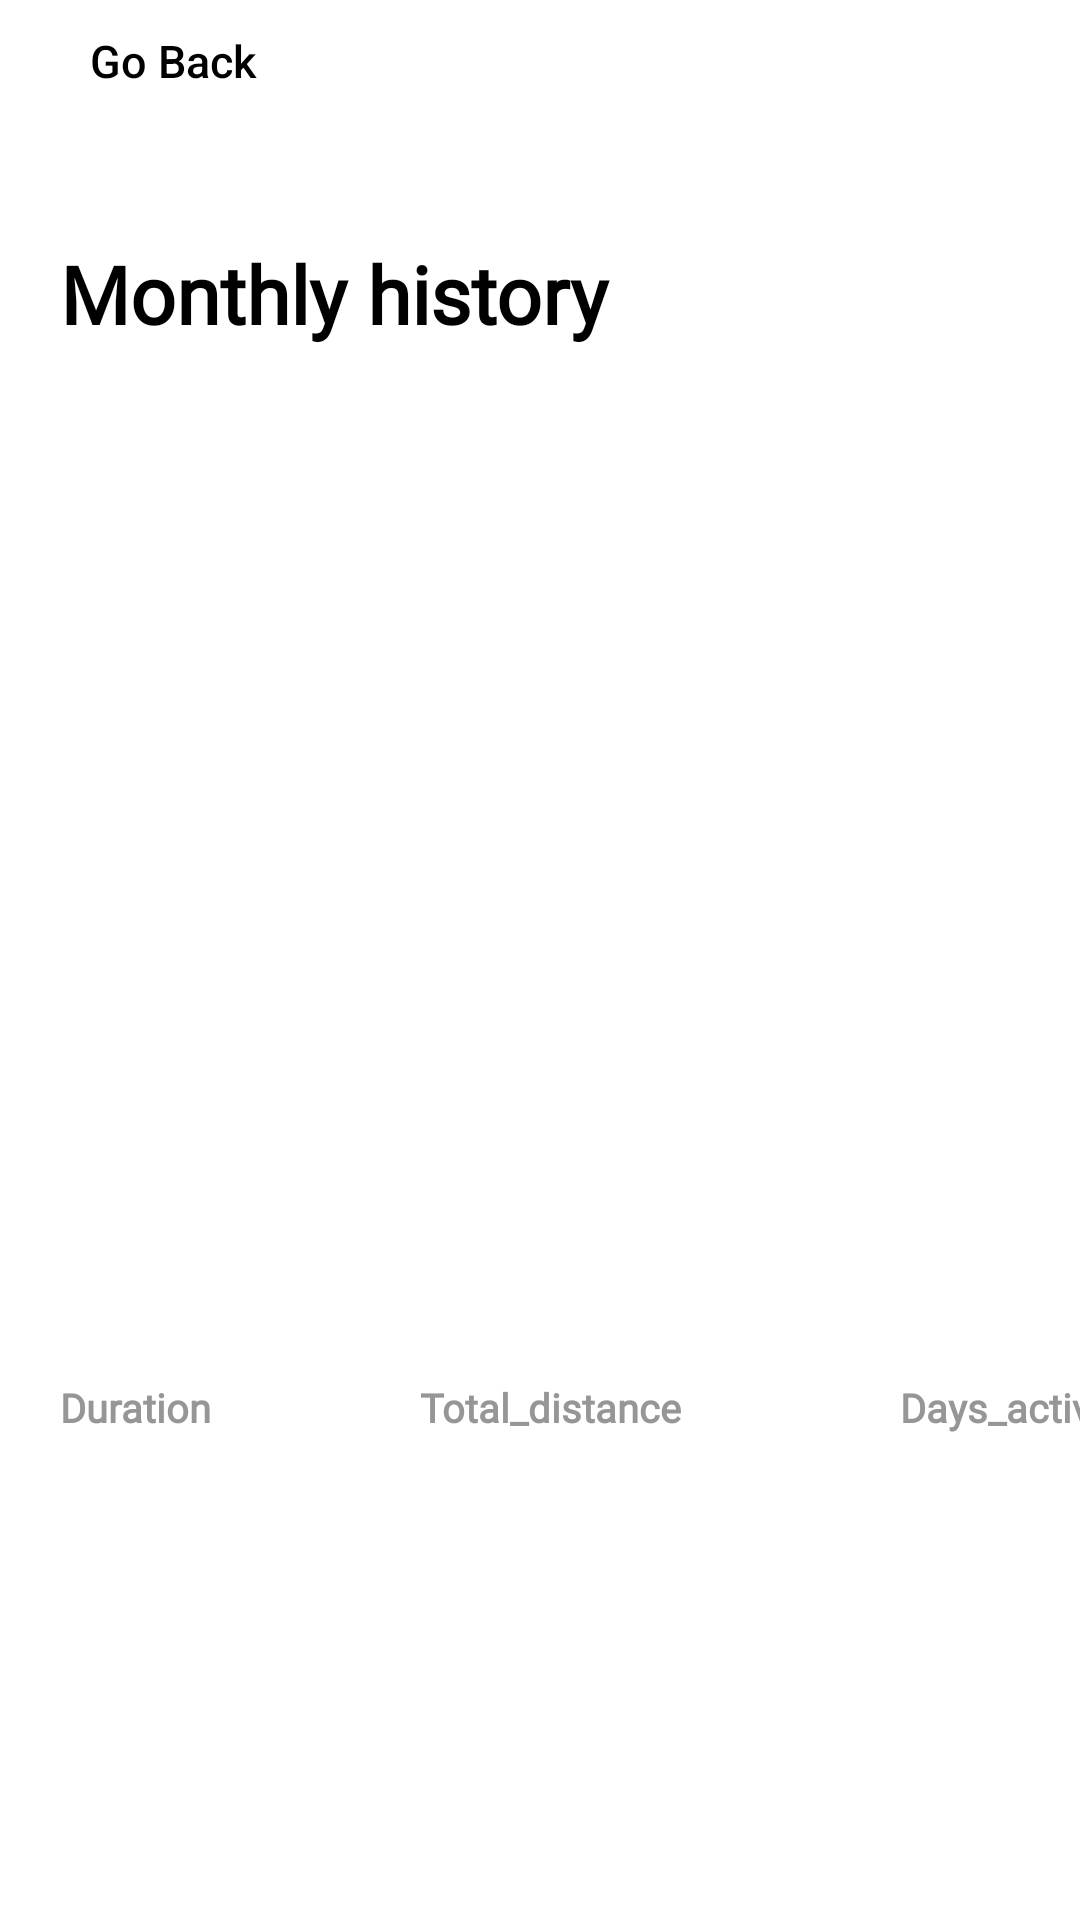

Reconstruct the res/layout file that produces this screen, plus the resources it refers to.
<!-- AndroidManifest.xml: application theme Theme.Tvaprojekt -->
<!-- res/layout/history_monthly.xml -->
<?xml version="1.0" encoding="utf-8"?>
<androidx.constraintlayout.widget.ConstraintLayout xmlns:android="http://schemas.android.com/apk/res/android"
    xmlns:app="http://schemas.android.com/apk/res-auto"
    xmlns:tools="http://schemas.android.com/tools"
    android:id="@+id/mRecyclerView"
    android:layout_width="match_parent"
    android:layout_height="match_parent"
    tools:context=".HistoryActivity">

    <FrameLayout
        android:id="@+id/enter_activity_main"
        android:layout_width="500px"
        android:layout_height="130px"
        android:layout_marginStart="30px"
        android:layout_marginTop="30px"
        app:layout_constraintStart_toStartOf="parent"
        app:layout_constraintTop_toTopOf="parent">

        <Button
            android:id="@+id/go_back_button"
            android:layout_width="500px"
            android:layout_marginStart="20dp"
            android:gravity="left"
            android:layout_height="130px"
            android:layout_gravity="fill"
            android:background="#0000"
            android:onClick="closeEnterActivity"
            android:text="@string/go_back"
            android:textAllCaps="false"
            android:textColor="@color/black"
            android:textSize="45px"
            app:backgroundTint="@color/white" />

        <ImageButton
            android:id="@+id/go_back"
            android:layout_width="40px"
            android:layout_height="120px"
            android:background="#0000"
            android:contentDescription="@string/enter_activity"
            android:onClick="closeEnterActivity"
            android:src="@drawable/go_back" />
    </FrameLayout>

    <TextView
        android:id="@+id/textView"
        android:layout_width="260dp"
        android:layout_height="49dp"
        android:layout_marginStart="20dp"
        android:layout_marginTop="80dp"
        android:fontFamily="@font/open_sans"
        android:text="@string/monthly_history"
        android:textColor="@color/black"
        android:textFontWeight="900"
        android:textSize="80px"
        app:layout_constraintStart_toStartOf="parent"
        app:layout_constraintTop_toTopOf="parent" />

    <androidx.recyclerview.widget.RecyclerView
        android:id="@+id/recyclerView"
        android:layout_width="409dp"
        android:layout_height="320dp"
        android:paddingHorizontal="10dp"
        tools:listitem="@layout/recycler_view_row_history"
        app:layout_constraintStart_toStartOf="parent"
        app:layout_constraintTop_toBottomOf="@+id/textView" />

    <TextView
        android:id="@+id/textDuration"
        android:layout_width="wrap_content"
        android:layout_height="wrap_content"
        android:layout_marginStart="20dp"
        android:layout_marginTop="460dp"
        android:fontFamily="@font/open_sans"
        android:text="@string/duration"
        android:textColor="@color/text_grey"
        android:textFontWeight="900"
        android:textSize="40px"
        app:layout_constraintStart_toStartOf="parent"
        app:layout_constraintTop_toTopOf="parent" />

    <TextView
        android:id="@+id/textDistance"
        android:layout_width="wrap_content"
        android:layout_height="wrap_content"
        android:layout_marginStart="140dp"
        android:layout_marginTop="460dp"
        android:fontFamily="@font/open_sans"
        android:text="@string/total_distance"
        android:textColor="@color/text_grey"
        android:textFontWeight="900"
        android:textSize="40px"
        app:layout_constraintStart_toStartOf="parent"
        app:layout_constraintTop_toTopOf="parent" />

    <TextView
        android:id="@+id/textDaysActive"
        android:layout_width="wrap_content"
        android:layout_height="wrap_content"
        android:layout_marginStart="300dp"
        android:layout_marginTop="460dp"
        android:fontFamily="@font/open_sans"
        android:text="@string/days_active"
        android:textColor="@color/text_grey"
        android:textFontWeight="900"
        android:textSize="40px"
        app:layout_constraintStart_toStartOf="parent"
        app:layout_constraintTop_toTopOf="parent" />

</androidx.constraintlayout.widget.ConstraintLayout>
<!-- res/layout/recycler_view_row_history.xml (included above) -->
<?xml version="1.0" encoding="utf-8"?>
<LinearLayout xmlns:android="http://schemas.android.com/apk/res/android"
    xmlns:app="http://schemas.android.com/apk/res-auto"
    xmlns:tools="http://schemas.android.com/tools"
    android:layout_width="match_parent"
    android:layout_height="wrap_content"
    android:orientation="vertical">


    <LinearLayout
        android:layout_width="match_parent"
        android:layout_height="match_parent"
        android:orientation="horizontal"
        android:padding="5dp">

        <ImageView
            android:id="@+id/imageView"
            android:layout_width="0dp"
            android:layout_height="100dp"
            android:layout_weight="1"
            android:scaleType="fitCenter"
            app:srcCompat="@drawable/history_activity" />

        <LinearLayout
            android:layout_width="0dp"
            android:layout_height="match_parent"
            android:layout_weight="3"
            android:orientation="vertical"
            android:layout_marginStart="10dp"
            android:layout_marginEnd="10dp">

            <LinearLayout
                android:layout_width="match_parent"
                android:layout_height="wrap_content"
                android:orientation="horizontal"
                android:layout_marginTop="20dp">

                <TextView
                    android:id="@+id/activityType"
                    android:layout_width="0dp"
                    android:layout_weight="1"
                    android:layout_height="wrap_content"
                    android:text="@string/activity_type" />

                <TextView
                    android:id="@+id/tvDate"
                    android:layout_width="0dp"
                    android:layout_weight="1"
                    android:textAlignment="textEnd"
                    android:layout_height="wrap_content"
                    android:text="@string/date"/>

            </LinearLayout>

            <TextView
                android:id="@+id/tvDuration"
                android:layout_width="match_parent"
                android:layout_height="wrap_content"
                android:layout_marginTop="20dp"
                android:text="@string/duration"/>
        </LinearLayout>
    </LinearLayout>
</LinearLayout>
<!-- resources referenced by this layout -->
<resources>
  <color name="black">#FF000000</color>
  <color name="text_grey">#969696</color>
  <color name="white">#FFFFFFFF</color>
  <!-- drawable history_activity: png bitmap (drawable, 280078 bytes) -->
  <string name="activity_type">Type of activity</string>
  <string name="date">Date</string>
  <string name="days_active">Days_active</string>
  <string name="duration">Duration</string>
  <string name="enter_activity">Enter Activity</string>
  <string name="go_back">Go Back</string>
  <string name="monthly_history">Monthly history</string>
  <string name="total_distance">Total_distance</string>
  <style name="Theme.Tvaprojekt" parent="Theme.MaterialComponents.DayNight.DarkActionBar">
          
          <item name="colorPrimary">@color/purple_500</item>
          <item name="colorPrimaryVariant">@color/purple_700</item>
          <item name="colorOnPrimary">@color/white</item>
          
          <item name="colorSecondary">@color/teal_200</item>
          <item name="colorSecondaryVariant">@color/teal_700</item>
          <item name="colorOnSecondary">@color/black</item>
          
          <item name="android:statusBarColor">?attr/colorPrimaryVariant</item>
          
      </style>
  <color name="purple_500">#FF6200EE</color>
  <color name="purple_700">#FF3700B3</color>
  <color name="teal_200">#FF03DAC5</color>
  <color name="teal_700">#FF018786</color>
</resources>
